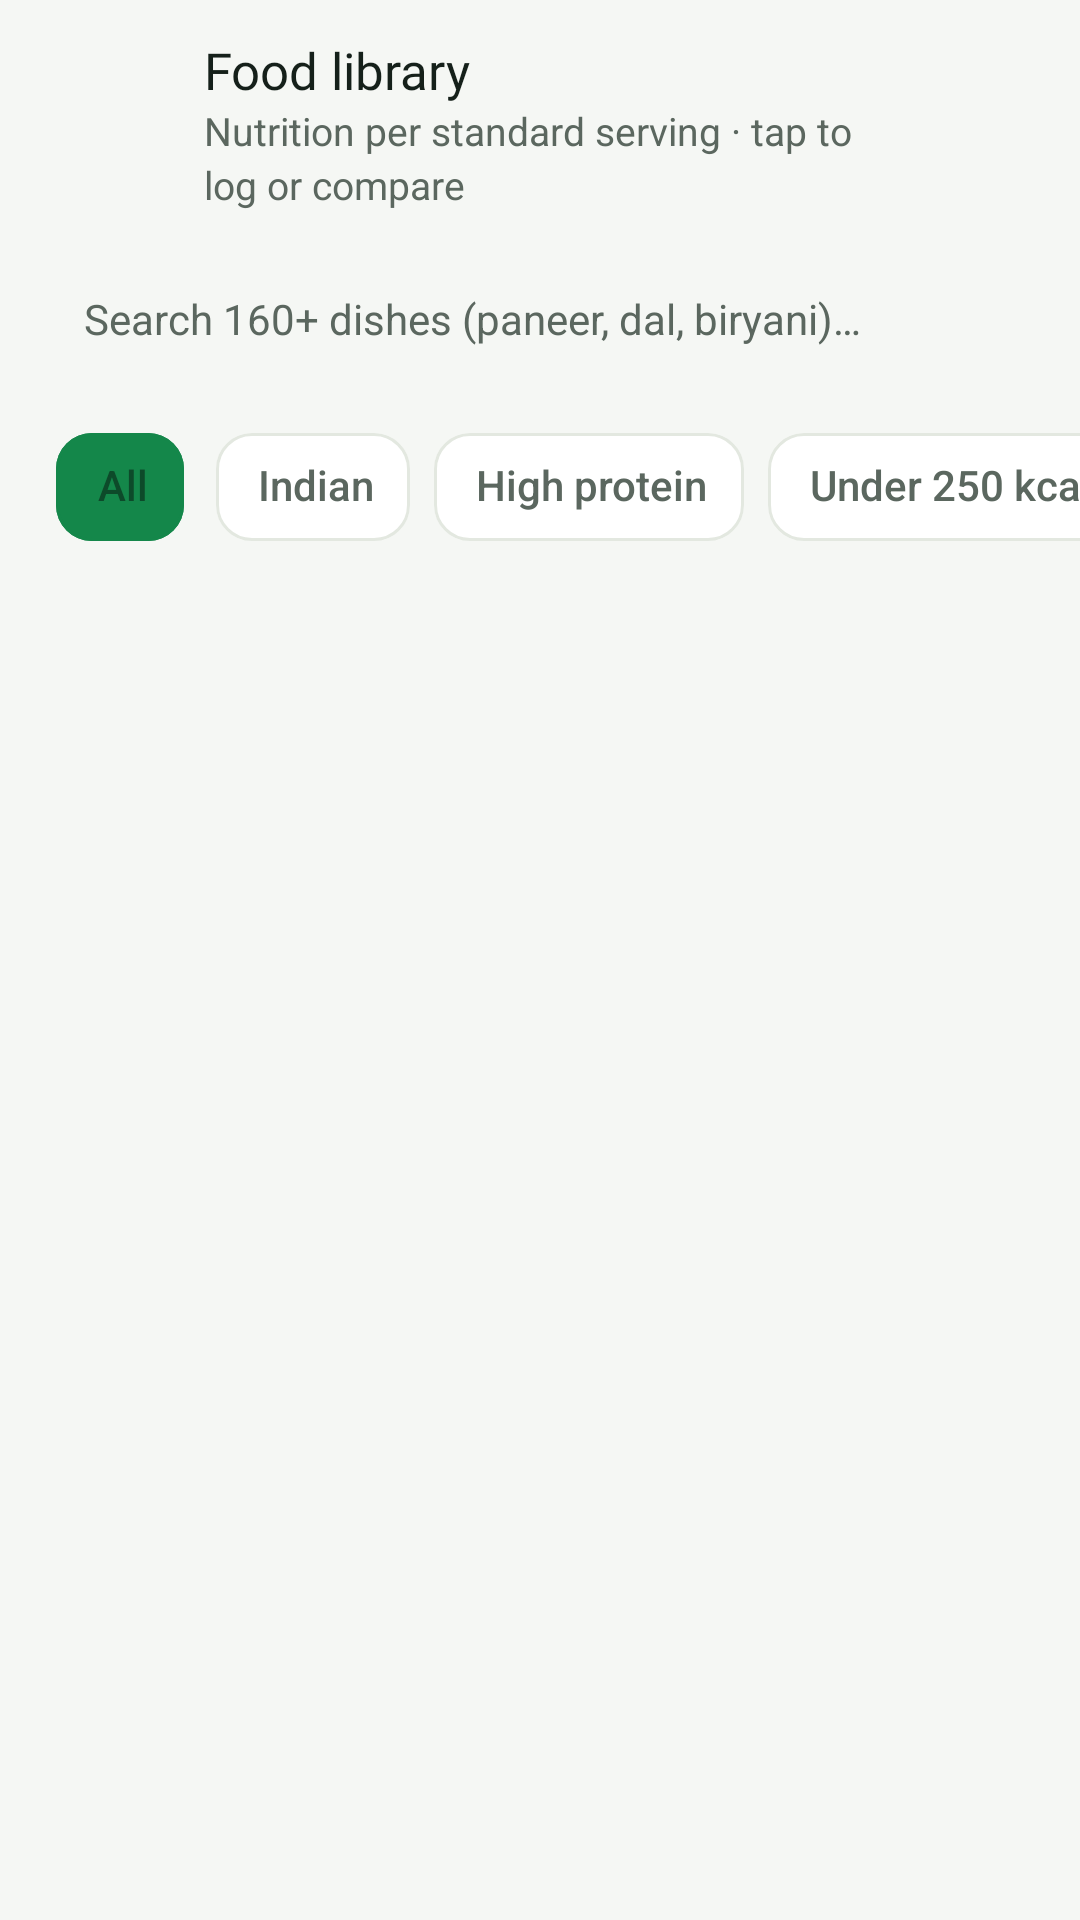

Here is an Android app screen rendered from its layout file. Give the layout XML and the strings, colors and styles it references.
<!-- AndroidManifest.xml: application theme Theme.NutriLens -->
<!-- res/layout/fragment_food_library.xml -->
<?xml version="1.0" encoding="utf-8"?>
<LinearLayout xmlns:android="http://schemas.android.com/apk/res/android"
    xmlns:app="http://schemas.android.com/apk/res-auto"
    android:layout_width="match_parent"
    android:layout_height="match_parent"
    android:background="?android:attr/colorBackground"
    android:orientation="vertical">

    <LinearLayout
        android:layout_width="match_parent"
        android:layout_height="wrap_content"
        android:gravity="center_vertical"
        android:orientation="horizontal"
        android:padding="12dp">

        <ImageButton
            android:id="@+id/btnBack"
            style="@style/NL.IconButton"
            android:contentDescription="@string/cd_back"
            android:src="@drawable/ic_arrow_back" />

        <LinearLayout
            android:layout_width="0dp"
            android:layout_height="wrap_content"
            android:layout_marginStart="8dp"
            android:layout_weight="1"
            android:orientation="vertical">

            <TextView
                style="@style/NL.Section"
                android:layout_width="wrap_content"
                android:layout_height="wrap_content"
                android:text="@string/food_library" />

            <TextView
                android:id="@+id/tvSubtitle"
                style="@style/NL.Caption"
                android:layout_width="wrap_content"
                android:layout_height="wrap_content"
                android:text="@string/nutrition_per_standard_serving_tap_to" />
        </LinearLayout>

        <ImageButton
            android:id="@+id/btnSort"
            style="@style/NL.IconButton"
            android:contentDescription="@string/cd_sort_foods"
            android:src="@drawable/ic_sort" />
    </LinearLayout>

    <EditText
        android:id="@+id/etSearch"
        android:layout_width="match_parent"
        android:layout_height="48dp"
        android:layout_marginStart="16dp"
        android:layout_marginEnd="16dp"
        android:background="@drawable/bg_search"
        android:drawableStart="@drawable/ic_search"
        android:drawablePadding="8dp"
        android:drawableTint="?attr/colorOnSurfaceVariant"
        android:hint="@string/hint_search_101_foods"
        android:imeOptions="actionSearch"
        android:importantForAutofill="no"
        android:inputType="text"
        android:maxLines="1"
        android:paddingStart="12dp"
        android:paddingEnd="12dp"
        android:textColor="?attr/colorOnSurface"
        android:textColorHint="?attr/colorOnSurfaceVariant"
        android:textSize="14sp" />

    <HorizontalScrollView
        android:layout_width="match_parent"
        android:layout_height="wrap_content"
        android:layout_marginTop="8dp"
        android:paddingStart="16dp"
        android:paddingEnd="16dp"
        android:clipToPadding="false"
        android:scrollbars="none">

        <com.google.android.material.chip.ChipGroup
            android:id="@+id/chipFilters"
            android:layout_width="wrap_content"
            android:layout_height="wrap_content"
            app:checkedChip="@id/chipAllFoods"
            app:selectionRequired="true"
            app:singleLine="true"
            app:singleSelection="true">

            <com.google.android.material.chip.Chip
                android:id="@+id/chipAllFoods"
                style="@style/Widget.NutriLens.Chip"
                android:layout_width="wrap_content"
                android:layout_height="wrap_content"
                android:text="@string/all" />

            <com.google.android.material.chip.Chip
                android:id="@+id/chipIndian"
                style="@style/Widget.NutriLens.Chip"
                android:layout_width="wrap_content"
                android:layout_height="wrap_content"
                android:text="@string/filter_indian" />

            <com.google.android.material.chip.Chip
                android:id="@+id/chipHighProtein"
                style="@style/Widget.NutriLens.Chip"
                android:layout_width="wrap_content"
                android:layout_height="wrap_content"
                android:text="@string/high_protein" />

            <com.google.android.material.chip.Chip
                android:id="@+id/chipLowCalorie"
                style="@style/Widget.NutriLens.Chip"
                android:layout_width="wrap_content"
                android:layout_height="wrap_content"
                android:text="@string/under_250_kcal" />

            <com.google.android.material.chip.Chip
                android:id="@+id/chipHighFiber"
                style="@style/Widget.NutriLens.Chip"
                android:layout_width="wrap_content"
                android:layout_height="wrap_content"
                android:text="@string/high_fiber" />

            <com.google.android.material.chip.Chip
                android:id="@+id/chipBestScore"
                style="@style/Widget.NutriLens.Chip"
                android:layout_width="wrap_content"
                android:layout_height="wrap_content"
                android:text="@string/score_70" />
        </com.google.android.material.chip.ChipGroup>
    </HorizontalScrollView>

    <TextView
        android:id="@+id/tvCount"
        style="@style/NL.Caption"
        android:layout_width="match_parent"
        android:layout_height="wrap_content"
        android:layout_marginTop="4dp"
        android:paddingStart="16dp"
        android:paddingEnd="16dp" />

    <FrameLayout
        android:layout_width="match_parent"
        android:layout_height="0dp"
        android:layout_weight="1">

        <androidx.recyclerview.widget.RecyclerView
            android:id="@+id/rvFoods"
            android:layout_width="match_parent"
            android:layout_height="match_parent"
            android:clipToPadding="false"
            android:paddingStart="16dp"
            android:paddingTop="8dp"
            android:paddingEnd="16dp"
            android:paddingBottom="16dp"
            app:layoutManager="androidx.recyclerview.widget.LinearLayoutManager" />

        <TextView
            android:id="@+id/tvEmpty"
            style="@style/NL.Caption"
            android:layout_width="match_parent"
            android:layout_height="wrap_content"
            android:layout_gravity="center"
            android:drawablePadding="8dp"
            android:gravity="center"
            android:padding="24dp"
            android:text="@string/no_food_matches_the_dataset_has_the_10"
            android:textSize="14sp"
            android:visibility="gone"
            app:drawableTint="?attr/colorOnSurfaceVariant"
            app:drawableTopCompat="@drawable/ic_search" />
    </FrameLayout>
</LinearLayout>
<!-- resources referenced by this layout -->
<resources>
  <string name="all">All</string>
  <string name="cd_back">Back</string>
  <string name="cd_sort_foods">Sort foods</string>
  <string name="filter_indian">Indian</string>
  <string name="food_library">Food library</string>
  <string name="high_fiber">High fiber</string>
  <string name="high_protein">High protein</string>
  <string name="hint_search_101_foods">Search 160+ dishes (paneer, dal, biryani)…</string>
  <string name="no_food_matches_the_dataset_has_the_10">No food matches. Try another name or a filter.</string>
  <string name="nutrition_per_standard_serving_tap_to">Nutrition per standard serving · tap to log or compare</string>
  <string name="score_70">Score 70+</string>
  <string name="under_250_kcal">Under 250 kcal</string>
  <style name="NL.Caption">
          <item name="android:textSize">13sp</item>
          <item name="android:textColor">?attr/colorOnSurfaceVariant</item>
          <item name="android:lineSpacingMultiplier">1.15</item>
      </style>
  <style name="NL.Section">
          <item name="android:textSize">17sp</item>
          <item name="android:fontFamily">@font/jakarta_bold</item>
          <item name="android:textColor">?attr/colorOnSurface</item>
      </style>
  <style name="Theme.NutriLens" parent="Base.Theme.NutriLens" />
  <style name="TextAppearance.NutriLens.Chip" parent="TextAppearance.Material3.LabelLarge">
          <item name="android:textSize">14sp</item>
          <item name="android:fontFamily">@font/jakarta_semibold</item>
          <item name="android:letterSpacing">0</item>
      </style>
  <color name="green_primary">#FF14874A</color>
  <color name="primary_inverse">#FF6EE29A</color>
  <color name="on_primary">#FFFFFFFF</color>
  <color name="green_light">#FFDFF3E6</color>
  <color name="green_dark">#FF0D4A2A</color>
  <color name="macro_carbs">#FFF5A524</color>
  <color name="danger">#FFB3261E</color>
  <color name="surface">#FFFFFFFF</color>
  <color name="text_primary">#FF15201A</color>
  <color name="surface_variant">#FFEEF2EC</color>
  <color name="text_secondary">#FF5B675F</color>
  <color name="outline">#FFE3E8E0</color>
  <color name="background">#FFF5F7F4</color>
  <style name="Widget.NutriLens.Snackbar" parent="Widget.Material3.Snackbar">
          <item name="shapeAppearance">@style/ShapeAppearance.NutriLens.Control</item>
      </style>
  <style name="ThemeOverlay.NutriLens.BottomSheet" parent="ThemeOverlay.Material3.BottomSheetDialog">
          <item name="bottomSheetStyle">@style/Widget.NutriLens.BottomSheet</item>
      </style>
  <color name="brand_green">#FF14874A</color>
  <style name="Widget.NutriLens.BottomNav.Indicator" parent="Widget.Material3.BottomNavigationView.ActiveIndicator">
          <item name="android:color">@color/green_light</item>
          <item name="shapeAppearance">@style/ShapeAppearance.NutriLens.Pill</item>
      </style>
  <style name="TextAppearance.NutriLens.NavLabel" parent="TextAppearance.Material3.LabelMedium">
          <item name="android:textSize">12sp</item>
          <item name="android:fontFamily">@font/jakarta_semibold</item>
      </style>
  <style name="ShapeAppearance.NutriLens.Control" parent="">
          <item name="cornerFamily">rounded</item>
          <item name="cornerSize">14dp</item>
      </style>
  <style name="ShapeAppearance.NutriLens.Sheet" parent="">
          <item name="cornerFamily">rounded</item>
          <item name="cornerSize">24dp</item>
      </style>
  <style name="NutriLens.DialogTitle" parent="MaterialAlertDialog.Material3.Title.Text">
          <item name="android:textAppearance">@style/TextAppearance.NutriLens.Title</item>
      </style>
  <style name="Widget.NutriLens.BottomSheet" parent="Widget.Material3.BottomSheet.Modal">
          <item name="backgroundTint">?attr/colorSurface</item>
          <item name="shapeAppearance">@style/ShapeAppearance.NutriLens.Sheet</item>
      </style>
  <style name="ShapeAppearance.NutriLens.Pill" parent="">
          <item name="cornerFamily">rounded</item>
          <item name="cornerSize">50%</item>
      </style>
</resources>
